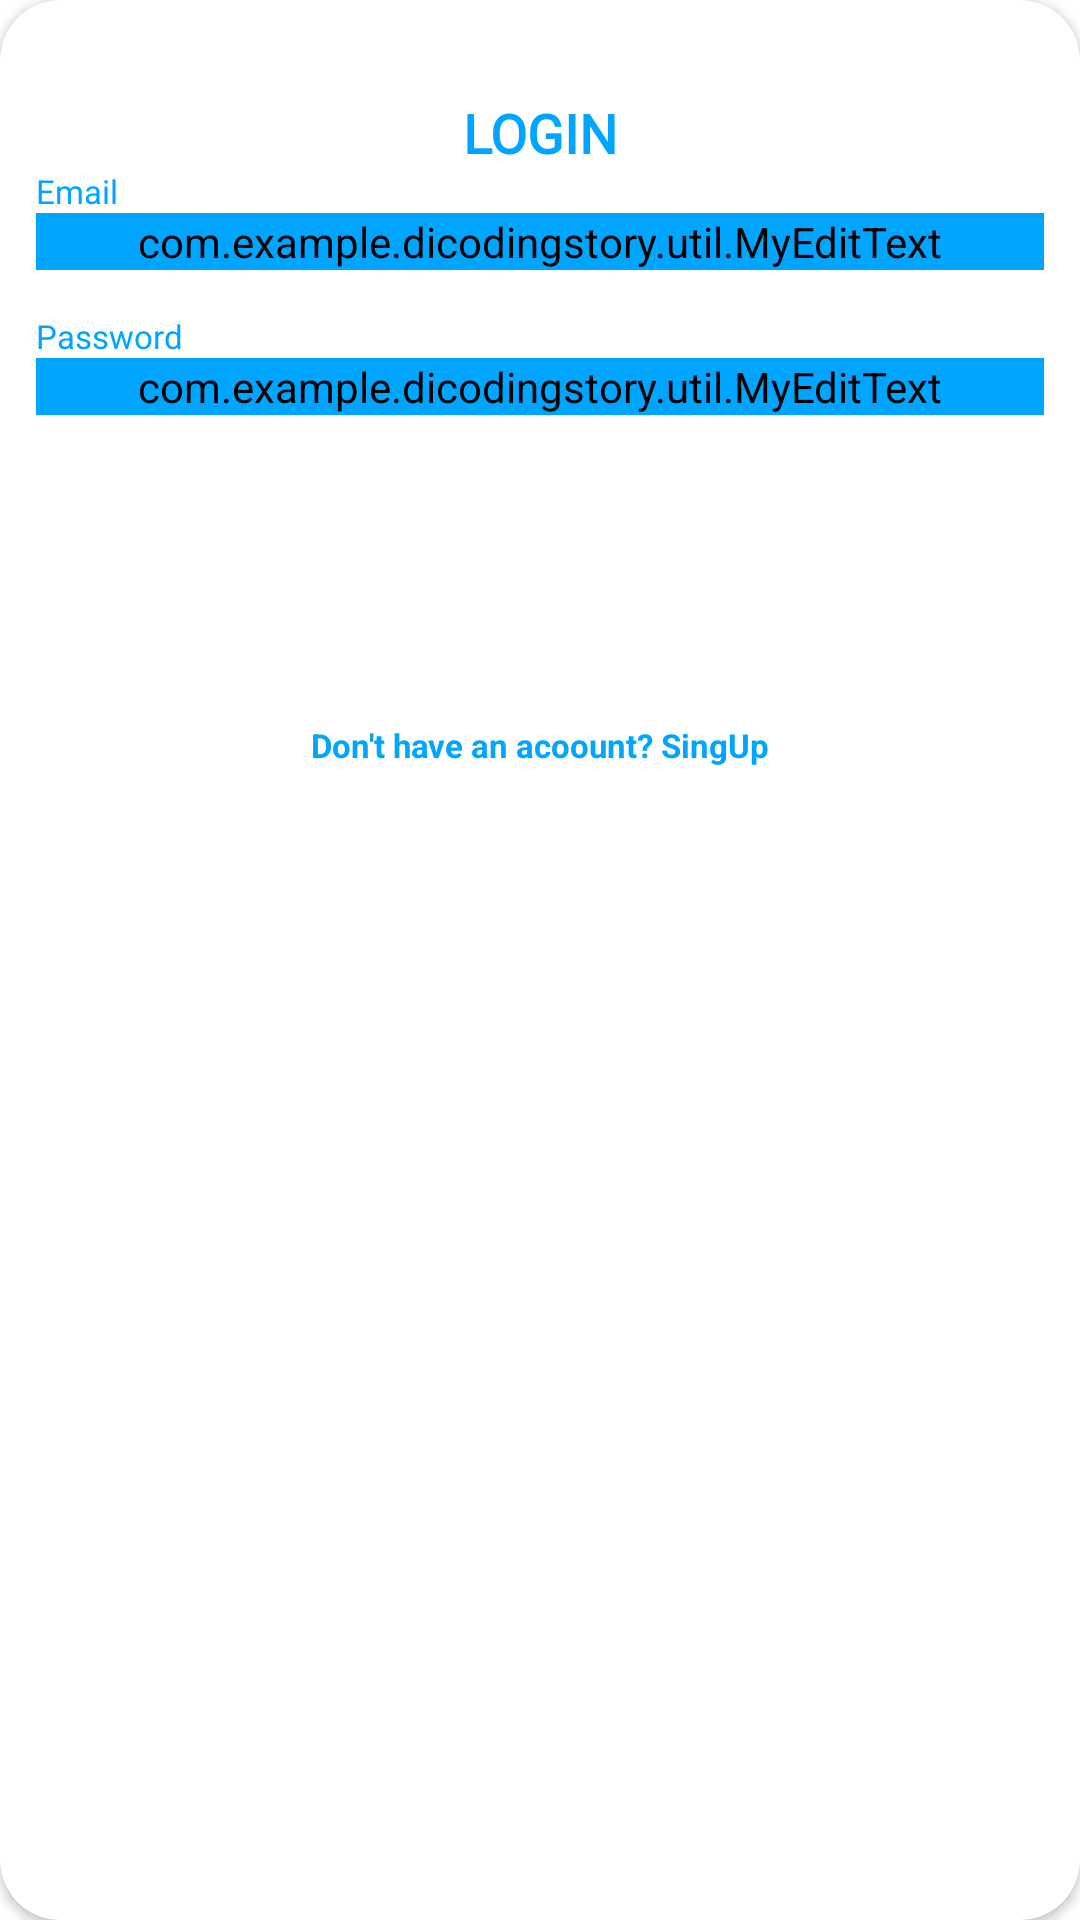

Here is an Android app screen rendered from its layout file. Give the layout XML and the strings, colors and styles it references.
<!-- AndroidManifest.xml: application theme Theme.DicodingStory -->
<!-- res/layout/fragment_login.xml -->
<?xml version="1.0" encoding="utf-8"?>
<androidx.cardview.widget.CardView xmlns:android="http://schemas.android.com/apk/res/android"
    xmlns:tools="http://schemas.android.com/tools"
    xmlns:app="http://schemas.android.com/apk/res-auto"
    xmlns:custom="http://schemas.android.com/apk/res-auto"
    xmlns:card_view="http://schemas.android.com/apk/res-auto"
    android:id="@+id/login_fragment"
    android:layout_width="match_parent"
    android:layout_height="match_parent"
    android:layout_gravity="center"
    android:layout_marginTop="20dp"
    android:layout_marginRight="35dp"
    android:layout_marginLeft="35dp"
    android:layout_marginBottom="20dp"
    card_view:cardCornerRadius="20dp"
    tools:context=".presentation.ui.LoginFragment">

    <LinearLayout
        android:layout_width="match_parent"
        android:layout_height="match_parent"
        android:padding="12dp"
        android:orientation="vertical">

        <TextView
            android:layout_marginTop="20dp"
            android:layout_width="match_parent"
            android:layout_height="wrap_content"
            android:gravity="center"
            android:text="@string/login"
            android:textStyle="bold"
            android:textSize="18sp"
            android:textColor="@color/primaryTextColor"
            android:fontFamily="@font/segoeui_bold" />

        <TextView
            android:layout_width="wrap_content"
            android:layout_height="wrap_content"
            android:text="@string/email"
            android:textColor="@color/primaryTextColor"
            android:textSize="11sp"/>


        <com.example.dicodingstory.util.MyEditText
            android:id="@+id/email_text"
            android:layout_width="match_parent"
            android:layout_height="wrap_content"
            android:backgroundTint="@color/primaryTextColor"
            android:textColor="@color/primaryTextColor"
            android:inputType="textEmailAddress"
            android:hint="Email"
            custom:email="true"
            />

        <TextView
            android:id="@+id/email_warning"
            android:layout_width="match_parent"
            android:layout_height="wrap_content"
            android:gravity="end"
            android:visibility="invisible"
            android:text="@string/format_email_tidak_valid"
            android:textColor="@color/redWarning"
            android:textSize="11sp"/>

        <TextView
            android:layout_width="wrap_content"
            android:layout_height="wrap_content"
            android:text="@string/password"
            android:textColor="@color/primaryTextColor"
            android:textSize="11sp"/>

        <com.example.dicodingstory.util.MyEditText
            android:id="@+id/pass_text"
            android:layout_width="match_parent"
            android:layout_height="wrap_content"
            android:inputType="textPassword"
            android:backgroundTint="@color/primaryTextColor"
            android:textColor="@color/primaryTextColor"
            android:hint="Password"
            custom:password="true" />

        <TextView
            android:id="@+id/tv_warning"
            android:layout_width="match_parent"
            android:layout_height="wrap_content"
            android:gravity="end"
            android:visibility="invisible"
            android:text="@string/minimal_6_karakter"
            android:textColor="@color/redWarning"
            android:textSize="11sp"/>

        <Button
            android:id="@+id/cirLoginButton"
            android:layout_height="wrap_content"
            android:layout_width="wrap_content"
            android:textColor="@color/white"
            android:textStyle="bold"
            android:background="@drawable/login_button_bk"
            android:text="@string/login"
            android:layout_gravity="center_horizontal"
            android:layout_marginTop="20dp" />

        <TextView
            android:id="@+id/tv_singUp"
            android:layout_marginTop="20dp"
            android:layout_marginBottom="20dp"
            android:layout_width="match_parent"
            android:layout_height="wrap_content"
            android:textColor="@color/primaryTextColor"
            android:textSize="11sp"
            android:textStyle="bold"
            android:gravity="center_horizontal"
            android:text="@string/don_t_have_an_account_sing_up"/>



    </LinearLayout>


</androidx.cardview.widget.CardView>
<!-- resources referenced by this layout -->
<resources>
  <color name="primaryTextColor">#00a5ff</color>
  <color name="redWarning">#F42727</color>
  <color name="white">#FFFFFFFF</color>
  <string name="don_t_have_an_account_sing_up">Don\'t have an acoount? SingUp</string>
  <string name="email">Email</string>
  <string name="format_email_tidak_valid">Invalid email format</string>
  <string name="login">LOGIN</string>
  <string name="minimal_6_karakter">Minimum 6 characters</string>
  <string name="password">Password</string>
  <style name="Theme.DicodingStory" parent="Theme.MaterialComponents.DayNight.DarkActionBar">
          
          <item name="colorPrimary">@color/primaryTextColor</item>
          <item name="colorPrimaryVariant">@color/colorPrimary</item>
          <item name="colorOnPrimary">@color/white</item>
          
          <item name="colorSecondary">@color/primaryTextColor</item>
          <item name="colorSecondaryVariant">@color/colorAccent</item>
          <item name="colorOnSecondary">@color/black</item>
          
          <item name="android:statusBarColor" tools:targetApi="l">?attr/colorPrimaryVariant</item>
          
      </style>
  <color name="colorPrimary">#1F5BF3</color>
  <color name="colorAccent">#00A5FF</color>
  <color name="black">#FF000000</color>
</resources>
